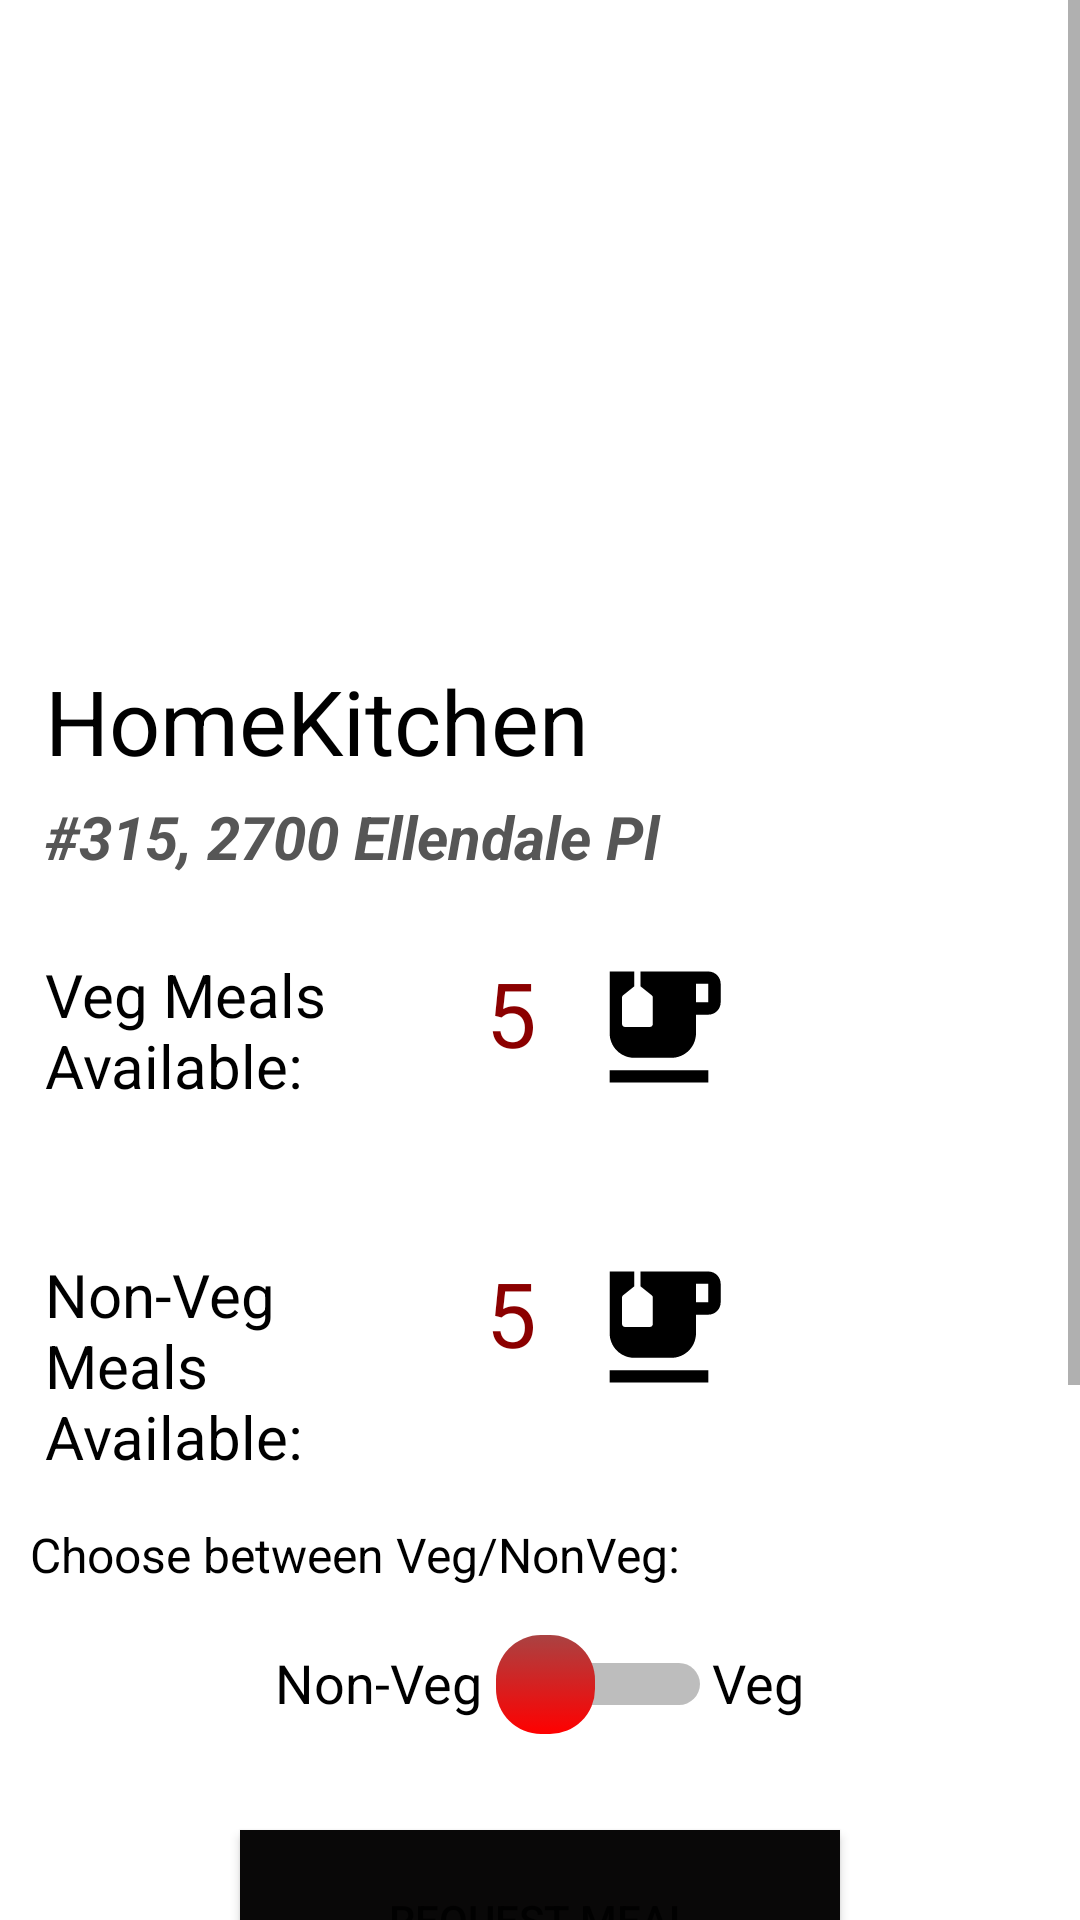

Android layout source for this screen:
<!-- AndroidManifest.xml: application theme Theme.Food4Good -->
<!-- res/layout/activity_request_food.xml -->
<?xml version="1.0" encoding="utf-8"?>
<ScrollView xmlns:android="http://schemas.android.com/apk/res/android"
    android:layout_width="fill_parent"
    android:layout_height="wrap_content">


<LinearLayout
    xmlns:app="http://schemas.android.com/apk/res-auto"
    xmlns:tools="http://schemas.android.com/tools"
    android:layout_width="match_parent"
    android:layout_height="match_parent"
    android:orientation="vertical"
    android:background="@color/white"
    tools:context=".RequestFoodActivity">

    <ImageView
        android:layout_width="match_parent"
        android:layout_height="200dp"
        android:id="@+id/image"
        android:src="@mipmap/ellendale2"
        android:layout_marginBottom="20dp"></ImageView>
    <TextView
        android:layout_width="match_parent"
        android:layout_height="wrap_content"
        android:id="@+id/providerName"
        android:textColor="@color/black"
        android:text="HomeKitchen"
        android:layout_marginLeft="15dp"
        android:textSize="30sp"
        ></TextView>
    <TextView
        android:layout_width="match_parent"
        android:layout_height="wrap_content"
        android:layout_marginTop="5dp"
        android:layout_marginLeft="15dp"
        android:textColor="#565656"
        android:textStyle="bold|italic"
        android:text="#315, 2700 Ellendale Pl"

        android:textSize="20sp"
        android:id="@+id/providerAddress"
        ></TextView>

    <LinearLayout
        android:layout_width="match_parent"
        android:layout_height="100dp"
        android:weightSum="10"
        android:orientation="horizontal">

        <TextView
            android:layout_width="0dp"
            android:layout_weight="4"
            android:textColor="@color/black"
            android:layout_marginTop="15dp"
            android:layout_marginLeft="15dp"
            android:text="Veg Meals Available:"
            android:textSize="20sp"
            android:layout_height="wrap_content"></TextView>
        <TextView
            android:layout_width="0dp"
            android:layout_weight="1"
            android:layout_marginTop="25dp"
            android:layout_marginLeft="15dp"
            android:textColor="#8b0000"
            android:text="5"
            android:id="@+id/veg"
            android:textSize="30sp"
            android:layout_height="40dp"></TextView>
        <ImageView
            android:layout_width="0dp"
            android:layout_weight="1.5"
            android:layout_marginTop="25dp"

            android:layout_height="50dp"
            android:src="@drawable/ic_baseline_emoji_food_beverage_24" />

    </LinearLayout>
    <LinearLayout
        android:layout_width="match_parent"
        android:layout_height="100dp"
        android:weightSum="10"
        android:orientation="horizontal">

        <TextView
            android:layout_width="0dp"
            android:layout_weight="4"
            android:layout_marginTop="15dp"
            android:layout_marginLeft="15dp"
            android:textColor="@color/black"
            android:text="Non-Veg Meals Available:"
            android:textSize="20sp"
            android:layout_height="wrap_content"></TextView>
        <TextView
            android:layout_width="0dp"
            android:layout_weight="1"
            android:textColor="#8b0000"

            android:layout_marginTop="25dp"
            android:layout_marginLeft="15dp"
            android:text="5"
            android:id="@+id/nonveg"
            android:textSize="30sp"
            android:layout_height="wrap_content"></TextView>
        <ImageView
            android:layout_width="0dp"
            android:layout_weight="1.5"
            android:layout_marginTop="25dp"
            android:layout_height="50dp"
            android:src="@drawable/ic_baseline_emoji_food_beverage_24" />

    </LinearLayout>

    <LinearLayout
        android:layout_width="match_parent"
        android:layout_height="wrap_content"
        android:weightSum="10"
        android:orientation="horizontal">
        <TextView
            android:layout_width="0dp"
            android:layout_weight="7"
            android:layout_marginTop="15dp"
            android:layout_marginLeft="10dp"
            android:text="Choose between Veg/NonVeg:"


            android:textColor="@color/black"

            android:textSize="16sp"
            android:layout_height="wrap_content"></TextView>

    </LinearLayout>

    <LinearLayout
        android:layout_width="match_parent"
        android:layout_height="wrap_content"
        android:weightSum="10"
        android:orientation="horizontal">
        <TextView
            android:layout_width="0dp"
            android:layout_weight="2.7"
            android:layout_marginTop="15dp"
            android:layout_marginLeft="10dp"

            android:textColor="@color/black"
            android:text=""
            android:textSize="18sp"
            android:layout_height="wrap_content"></TextView>
        <TextView
            android:layout_width="0dp"
            android:layout_weight="2.7"
            android:layout_marginTop="15dp"
            android:layout_marginLeft="10dp"

            android:textColor="@color/black"
            android:text="Non-Veg"
            android:textSize="18sp"
            android:layout_height="wrap_content"></TextView>

    <Switch
        android:id="@+id/simpleSwitch"
        android:layout_width="wrap_content"
        android:layout_marginTop="14dp"
        android:thumb="@drawable/custom_switch"
        tools:ignore="UseSwitchCompatOrMaterialXml"
        android:layout_height="wrap_content"/>

        <TextView
            android:layout_width="0dp"
            android:layout_weight="3"
            android:layout_marginTop="15dp"

            android:textColor="@color/black"
            android:text="Veg"
            android:textSize="18sp"
            android:layout_height="wrap_content"></TextView>

    </LinearLayout>

    <Button
        android:layout_width="200dp"
        android:layout_height="60dp"
        android:layout_gravity="center"
        android:layout_marginTop="30dp"
        android:id="@+id/request"

        android:background="#000000"
        android:backgroundTint="#090808"
        android:text="REQUEST MEAL"></Button>

    <TextView
        android:layout_width="match_parent"
        android:layout_marginTop="20dp"
        android:layout_marginLeft="20dp"
        android:textSize="18sp"
        android:text="Find nearest directions to this location"
        android:textColor="#565656"
        android:layout_height="wrap_content"></TextView>

    <ImageView
        android:layout_width="match_parent"
        android:layout_height="170dp"
        android:layout_marginTop="3dp"
        android:id="@+id/map"
        android:layout_marginLeft="15dp"
        android:layout_marginRight="15dp"
        android:src="@mipmap/world_foreground"
        android:scaleType="centerCrop"

        ></ImageView>







</LinearLayout>
</ScrollView>
<!-- resources referenced by this layout -->
<resources>
  <color name="black">#FF000000</color>
  <color name="white">#FFFFFFFF</color>
  <!-- drawable custom_switch (drawable) -->
  <?xml version="1.0" encoding="utf-8"?>
  <selector xmlns:android="http://schemas.android.com/apk/res/android">
      <item android:state_checked="true">
          <shape android:dither="true" android:shape="rectangle" android:useLevel="false" android:visible="true">
              <corners android:radius="15dp" />
              <gradient android:angle="270" android:endColor="#4CAF50" android:startColor="#4CAF50" />
              <size android:width="37dp" android:height="37dp" />
              <stroke android:width="4dp" android:color="#0000ffff" />
          </shape>
      </item>
      <item android:state_checked="false">
          <shape android:dither="true" android:shape="rectangle" android:useLevel="false" android:visible="true">
              <corners android:radius="15dp" />
              <gradient android:angle="270" android:endColor="#ff0000" android:startColor="#AA4242" />
              <size android:width="37dp" android:height="37dp" />
              <stroke android:width="4dp" android:color="#0000ffff" />
          </shape>
      </item>
  </selector>
  <!-- drawable ic_baseline_emoji_food_beverage_24 (drawable) -->
  <vector xmlns:android="http://schemas.android.com/apk/res/android"
      android:width="24dp"
      android:height="24dp"
      android:viewportWidth="24"
      android:viewportHeight="24"
      >
    <path
        android:fillColor="@android:color/black"
        android:pathData="M20,3H9v2.4l1.81,1.45C10.93,6.94 11,7.09 11,7.24v4.26c0,0.28 -0.22,0.5 -0.5,0.5h-4C6.22,12 6,11.78 6,11.5V7.24c0,-0.15 0.07,-0.3 0.19,-0.39L8,5.4V3H4v10c0,2.21 1.79,4 4,4h6c2.21,0 4,-1.79 4,-4v-3h2c1.11,0 2,-0.9 2,-2V5C22,3.89 21.11,3 20,3zM20,8h-2V5h2V8z"/>
    <path
        android:fillColor="@android:color/black"
        android:pathData="M4,19h16v2h-16z"/>
  </vector>
  <!-- mipmap ellendale2 (mipmap-anydpi-v26) -->
  <?xml version="1.0" encoding="utf-8"?>
  <adaptive-icon xmlns:android="http://schemas.android.com/apk/res/android">
      <background android:drawable="@drawable/ellendale2_background"/>
      <foreground android:drawable="@mipmap/ellendale_foreground"/>
  </adaptive-icon>
  <!-- mipmap world_foreground: png bitmap (mipmap-xxhdpi, 74093 bytes) -->
  <style name="Theme.Food4Good" parent="Theme.MaterialComponents.DayNight.DarkActionBar">
          
          <item name="colorPrimary">@color/purple_500</item>
          <item name="colorPrimaryVariant">@color/purple_700</item>
          <item name="colorOnPrimary">@color/white</item>
          
          <item name="colorSecondary">@color/teal_200</item>
          <item name="colorSecondaryVariant">@color/teal_700</item>
          <item name="colorOnSecondary">@color/black</item>
          
          <item name="android:statusBarColor" tools:targetApi="l">?attr/colorPrimaryVariant</item>
  
          
      </style>
  <color name="purple_500">#FF6200EE</color>
  <color name="purple_700">#FF3700B3</color>
  <color name="teal_200">#FF03DAC5</color>
  <color name="teal_700">#FF018786</color>
</resources>
